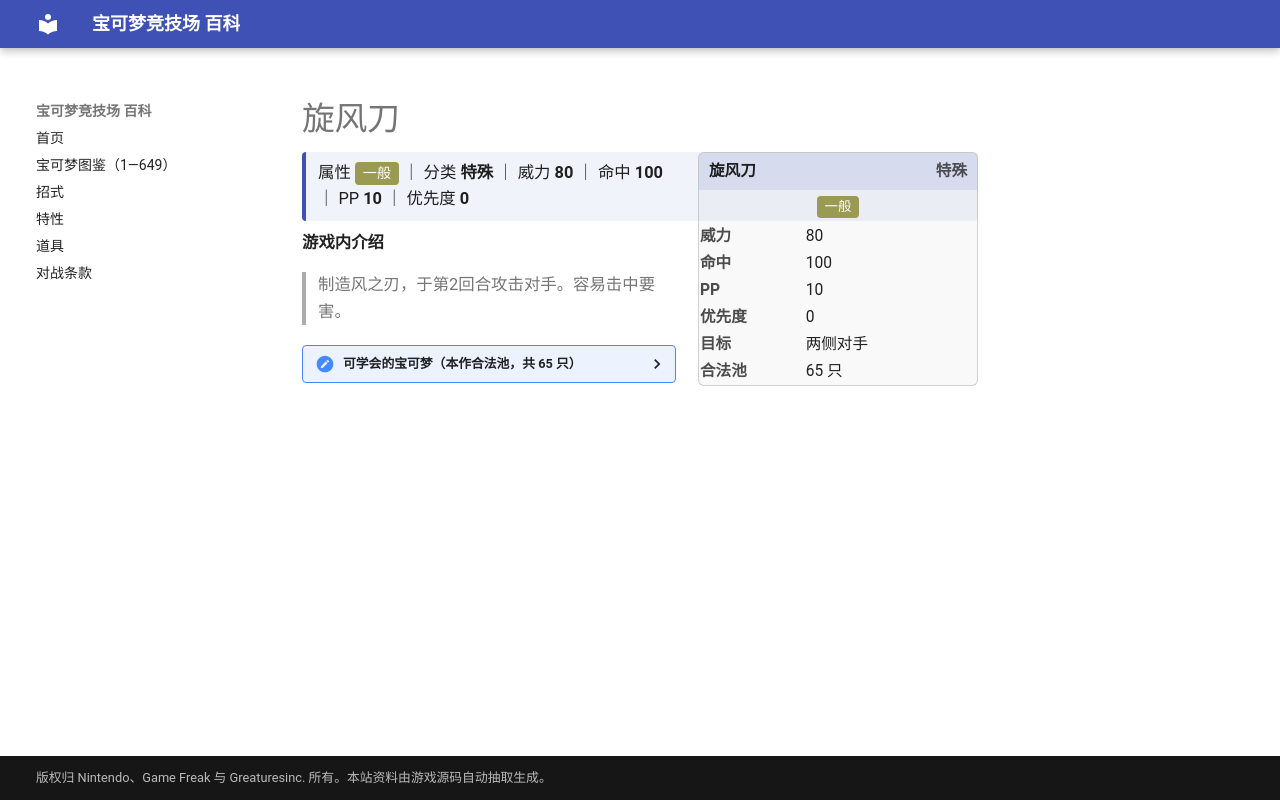

repository: nanmoboys/pkmn-arena-wiki · page: moves/旋风刀/index.html · generator: mkdocs

# 旋风刀

<div class="infobox">
<div class="ib-h"><span>旋风刀</span><span class="ib-no">特殊</span></div>
<div class="ib-ty"><span class="tp" style="background:#9A9A52">一般</span></div>
<table class="ib-t"><tr><th>威力</th><td>80</td></tr><tr><th>命中</th><td>100</td></tr><tr><th>PP</th><td>10</td></tr><tr><th>优先度</th><td>0</td></tr><tr><th>目标</th><td>两侧对手</td></tr><tr><th>合法池</th><td>65 只</td></tr></table></div>
<div class="head-stat">属性 <span class="tp" style="background:#9A9A52">一般</span> ｜ 分类 <b>特殊</b> ｜ 威力 <b>80</b> ｜ 命中 <b>100</b> ｜ PP <b>10</b> ｜ 优先度 <b>0</b></div>

**游戏内介绍**

> 制造风之刃，于第2回合攻击对手。容易击中要害。

<details class="pool"><summary>可学会的宝可梦（本作合法池，共 65 只）</summary>

<p>妙蛙种子、妙蛙草、妙蛙花、巴大蝶、波波、比比鸟、大比鸟、烈雀、大嘴雀、超音蝠、大嘴蝠、摩鲁蛾、大葱鸭、墨海马、海刺龙、飞天螳螂、镰刀盔、化石翼龙、急冻鸟、闪电鸟、火焰鸟、快龙、梦幻、小锯鳄、蓝鳄、大力鳄、叉字蝠、月亮伊布、麒麟奇、天蝎、巨钳螳螂、信使鸟、盔甲鸟、刺龙王、木守宫、森林蜥蜴、蜥蜴王、橡实果、长鼻叶、狡猾天狗、雷电兽、猫鼬斩、诅咒娃娃、热带龙、阿勃梭鲁、拉帝亚斯、拉帝欧斯、姆克鹰、罗丝雷朵、泳圈鼬、浮潜鼬、烈咬陆鲨、天蝎王、艾路雷朵、达克莱伊、豆豆鸽、咕咕鸽、高傲雉鸡、虫宝包、宝包茧、保姆虫、电飞鼠、牙牙、斧牙龙、双斧战龙</p>

</details>
